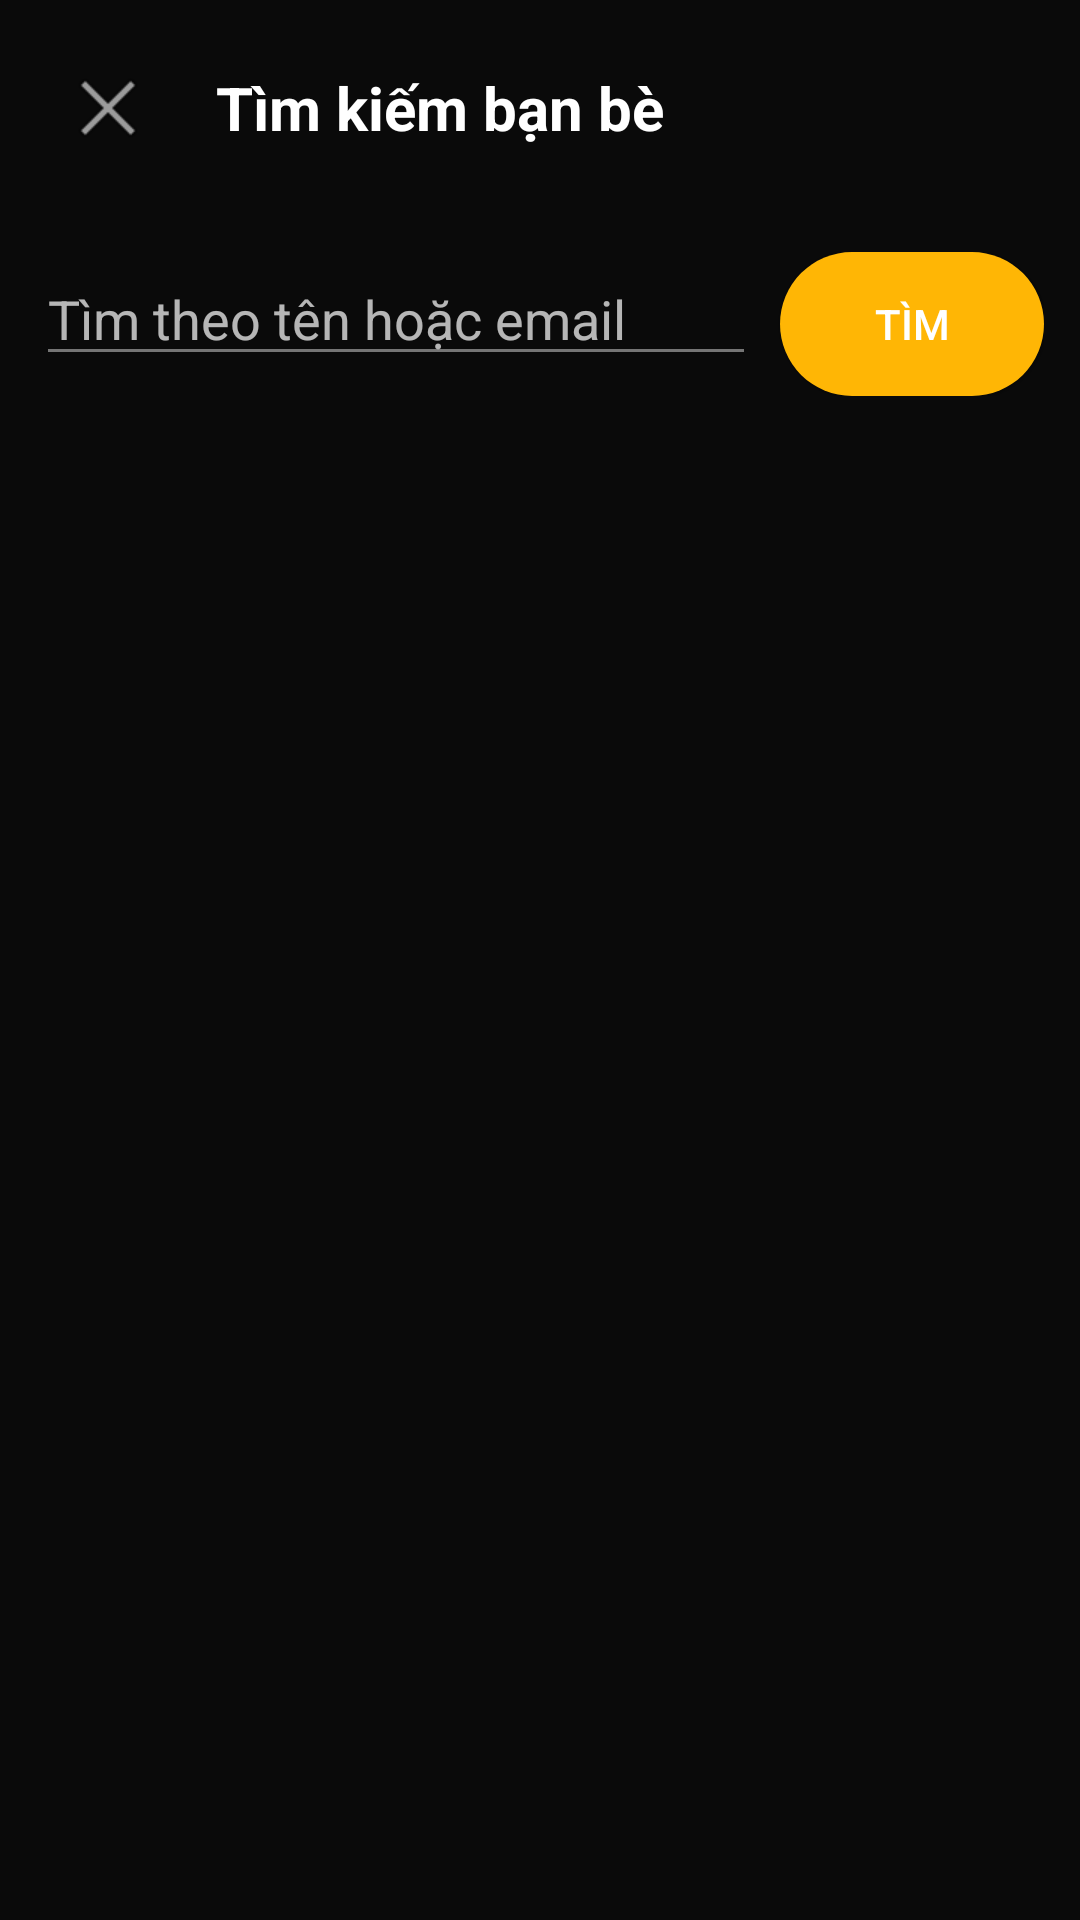

Write the Android layout XML for this screen, with the resource values it uses.
<!-- AndroidManifest.xml: application theme Theme.AppCompat.NoActionBar -->
<!-- res/layout/activity_search.xml -->
<?xml version="1.0" encoding="utf-8"?>
<LinearLayout xmlns:android="http://schemas.android.com/apk/res/android"
    android:background="@color/black_900"
    android:orientation="vertical"
    android:fitsSystemWindows="true"
    android:layout_width="match_parent"
    android:layout_height="match_parent">
    
    <LinearLayout
        android:orientation="horizontal"
        android:padding="12dp"
        android:gravity="center_vertical"
        android:layout_width="match_parent"
        android:layout_height="wrap_content">

        <ImageButton
            android:id="@+id/btnBack"
            android:src="@android:drawable/ic_menu_close_clear_cancel"
            android:background="?attr/selectableItemBackgroundBorderless"
            android:layout_width="48dp"
            android:layout_height="48dp"/>

        <TextView
            android:text="Tìm kiếm bạn bè"
            android:textColor="@color/white"
            android:textSize="20sp"
            android:textStyle="bold"
            android:layout_marginLeft="12dp"
            android:layout_width="wrap_content"
            android:layout_height="wrap_content"/>
    </LinearLayout>

    
    <LinearLayout
        android:orientation="horizontal"
        android:padding="12dp"
        android:layout_width="match_parent"
        android:layout_height="wrap_content">

        <EditText
            android:id="@+id/etQuery"
            android:hint="Tìm theo tên hoặc email"
            android:backgroundTint="@color/gray_600"
            android:textColor="@color/white"
            android:layout_weight="1"
            android:layout_width="0dp"
            android:layout_height="wrap_content"/>

        <Button
            android:id="@+id/btnSearch"
            android:text="Tìm"
            android:layout_marginLeft="8dp"
            android:layout_width="wrap_content"
            android:layout_height="wrap_content"
            android:background="@drawable/rounded_button"
            android:backgroundTint="@color/yellow_button"/>
    </LinearLayout>

    <ScrollView
        android:layout_width="match_parent"
        android:layout_height="0dp"
        android:layout_weight="1">

        <LinearLayout
            android:orientation="vertical"
            android:layout_width="match_parent"
            android:layout_height="wrap_content">

            
            <LinearLayout
                android:orientation="vertical"
                android:layout_width="match_parent"
                android:layout_height="wrap_content">

                <TextView
                    android:id="@+id/tvSearchResultsTitle"
                    android:text="Kết quả tìm kiếm"
                    android:textColor="@color/white"
                    android:textStyle="bold"
                    android:textSize="16sp"
                    android:padding="12dp"
                    android:visibility="gone"
                    android:layout_width="wrap_content"
                    android:layout_height="wrap_content"/>

                <androidx.recyclerview.widget.RecyclerView
                    android:id="@+id/rvResults"
                    android:layout_width="match_parent"
                    android:layout_height="wrap_content"
                    android:nestedScrollingEnabled="false"/>
            </LinearLayout>

            
            <LinearLayout
                android:id="@+id/sentRequestSection"
                android:orientation="vertical"
                android:layout_marginTop="16dp"
                android:visibility="gone"
                android:layout_width="match_parent"
                android:layout_height="wrap_content">

                <TextView
                    android:text="Đã gửi yêu cầu"
                    android:textColor="@color/white"
                    android:textStyle="bold"
                    android:textSize="16sp"
                    android:padding="12dp"
                    android:layout_width="wrap_content"
                    android:layout_height="wrap_content"/>

                <androidx.recyclerview.widget.RecyclerView
                    android:id="@+id/rvSentRequests"
                    android:layout_width="match_parent"
                    android:layout_height="wrap_content"
                    android:nestedScrollingEnabled="false"/>
            </LinearLayout>

        </LinearLayout>
    </ScrollView>

</LinearLayout>
<!-- resources referenced by this layout -->
<resources>
  <color name="black_900">#0A0A0A</color>
  <color name="gray_600">#757575</color>
  <color name="white">#FFFFFFFF</color>
  <color name="yellow_button">#FFB605</color>
  <!-- drawable rounded_button (drawable) -->
  <?xml version="1.0" encoding="utf-8"?>
  <shape xmlns:android="http://schemas.android.com/apk/res/android"
      android:shape="rectangle">
      <solid android:color="#FFD600" />
      <corners android:radius="25dp" />
      <padding
          android:left="16dp"
          android:top="10dp"
          android:right="16dp"
          android:bottom="10dp" />
  </shape>
</resources>
